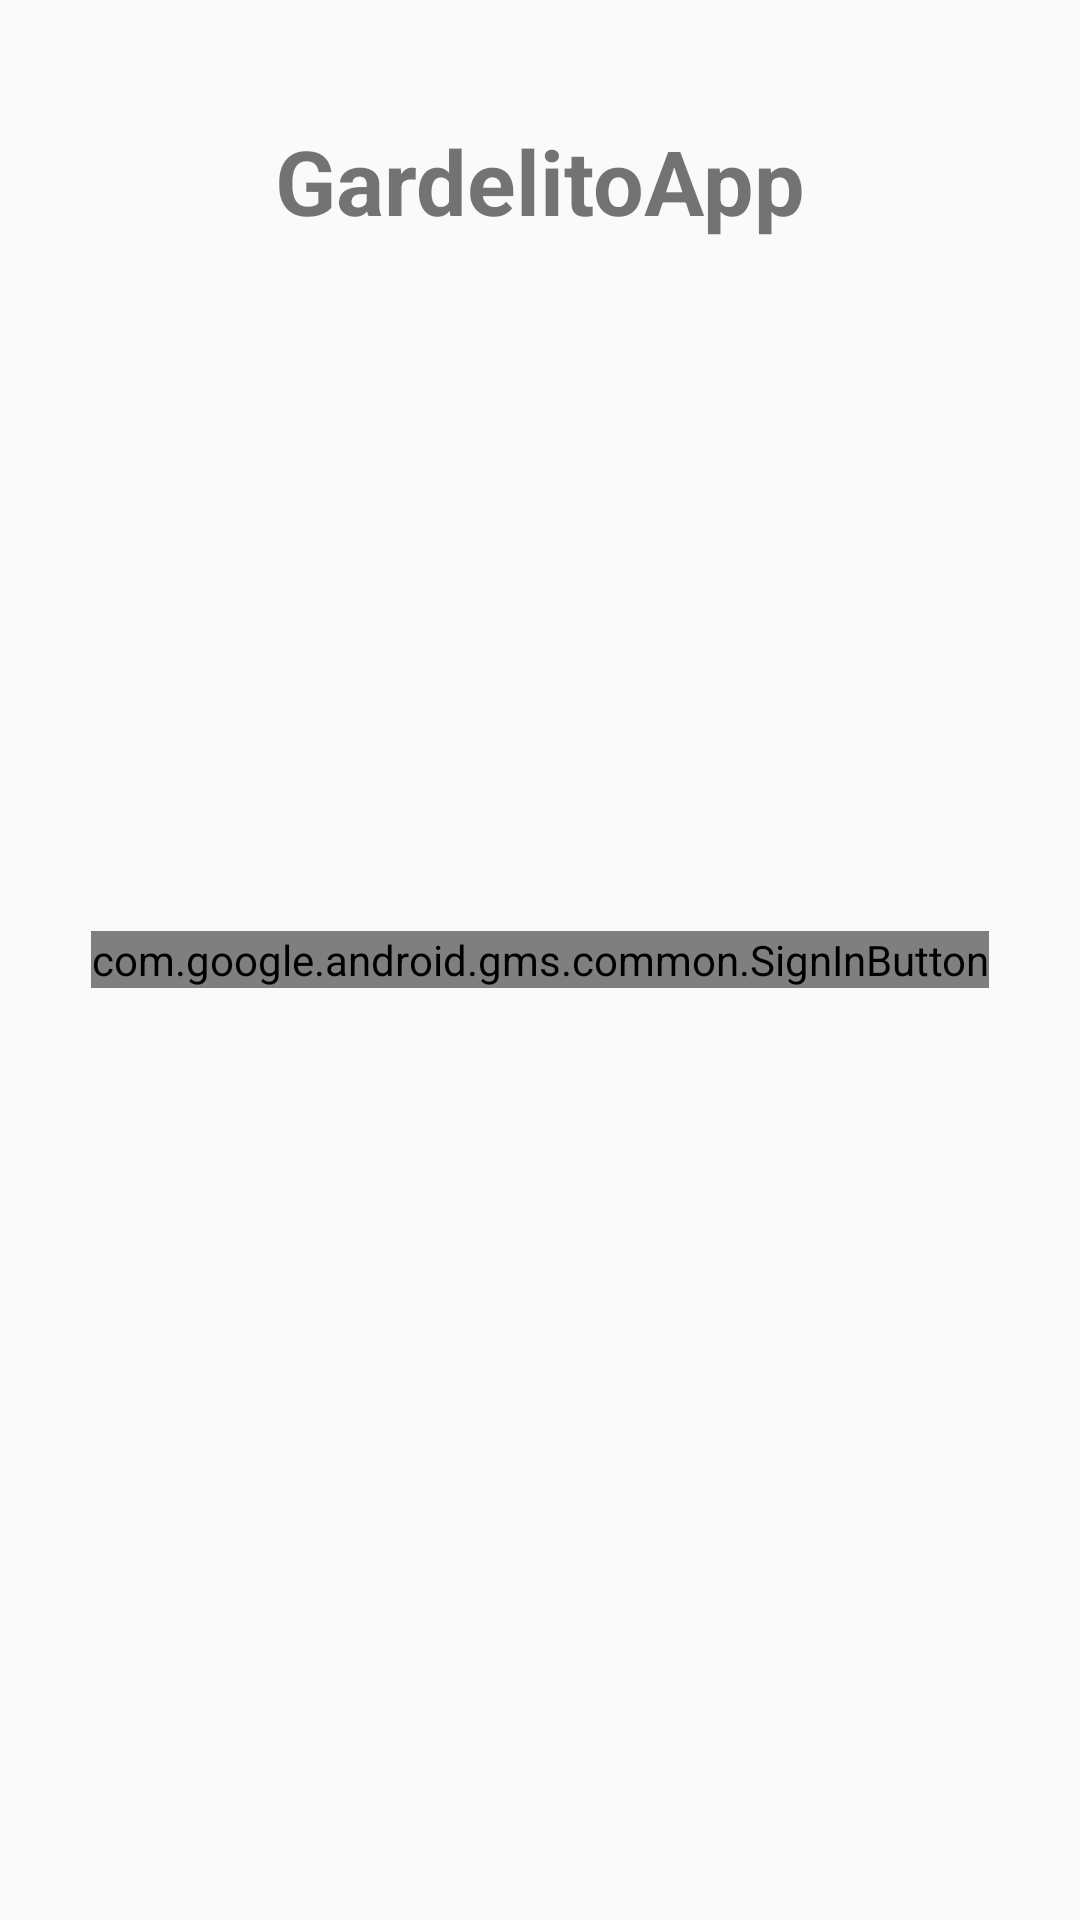

Reconstruct the res/layout file that produces this screen, plus the resources it refers to.
<!-- AndroidManifest.xml: application theme AppTheme -->
<!-- res/layout/activity_login.xml -->
<?xml version="1.0" encoding="utf-8"?>
<FrameLayout xmlns:android="http://schemas.android.com/apk/res/android"
    android:id="@+id/sign_in_layout"
    android:layout_width="match_parent"
    android:layout_height="match_parent"
    android:gravity="center"
    android:orientation="vertical">

    <TextView
        android:layout_width="wrap_content"
        android:layout_height="wrap_content"
        android:textSize="30sp"
        android:textStyle="bold"
        android:layout_gravity="center_horizontal"
        android:layout_marginTop="40dp"
        android:text="@string/app_name"/>

    <com.google.android.gms.common.SignInButton
        android:id="@+id/sign_in_button"
        android:layout_width="wrap_content"
        android:layout_height="wrap_content"
        android:layout_centerInParent="true"
        android:visibility="visible"
        android:layout_gravity="center"/>

</FrameLayout>
<!-- resources referenced by this layout -->
<resources>
  <string name="app_name">GardelitoApp</string>
  <style name="AppTheme" parent="Theme.AppCompat.Light.NoActionBar">
          
          <item name="colorPrimary">@color/colorPrimary</item>
          <item name="colorPrimaryDark">@color/colorPrimaryDark</item>
          <item name="colorAccent">@color/colorAccent</item>
      </style>
  <!-- not gathered from this repository: default colours our renderer supplied (Android Studio template values) -->
  <color name="colorPrimary">#FF6200EE</color>
  <color name="colorPrimaryDark">#FF3700B3</color>
  <color name="colorAccent">#FF03DAC5</color>
</resources>
